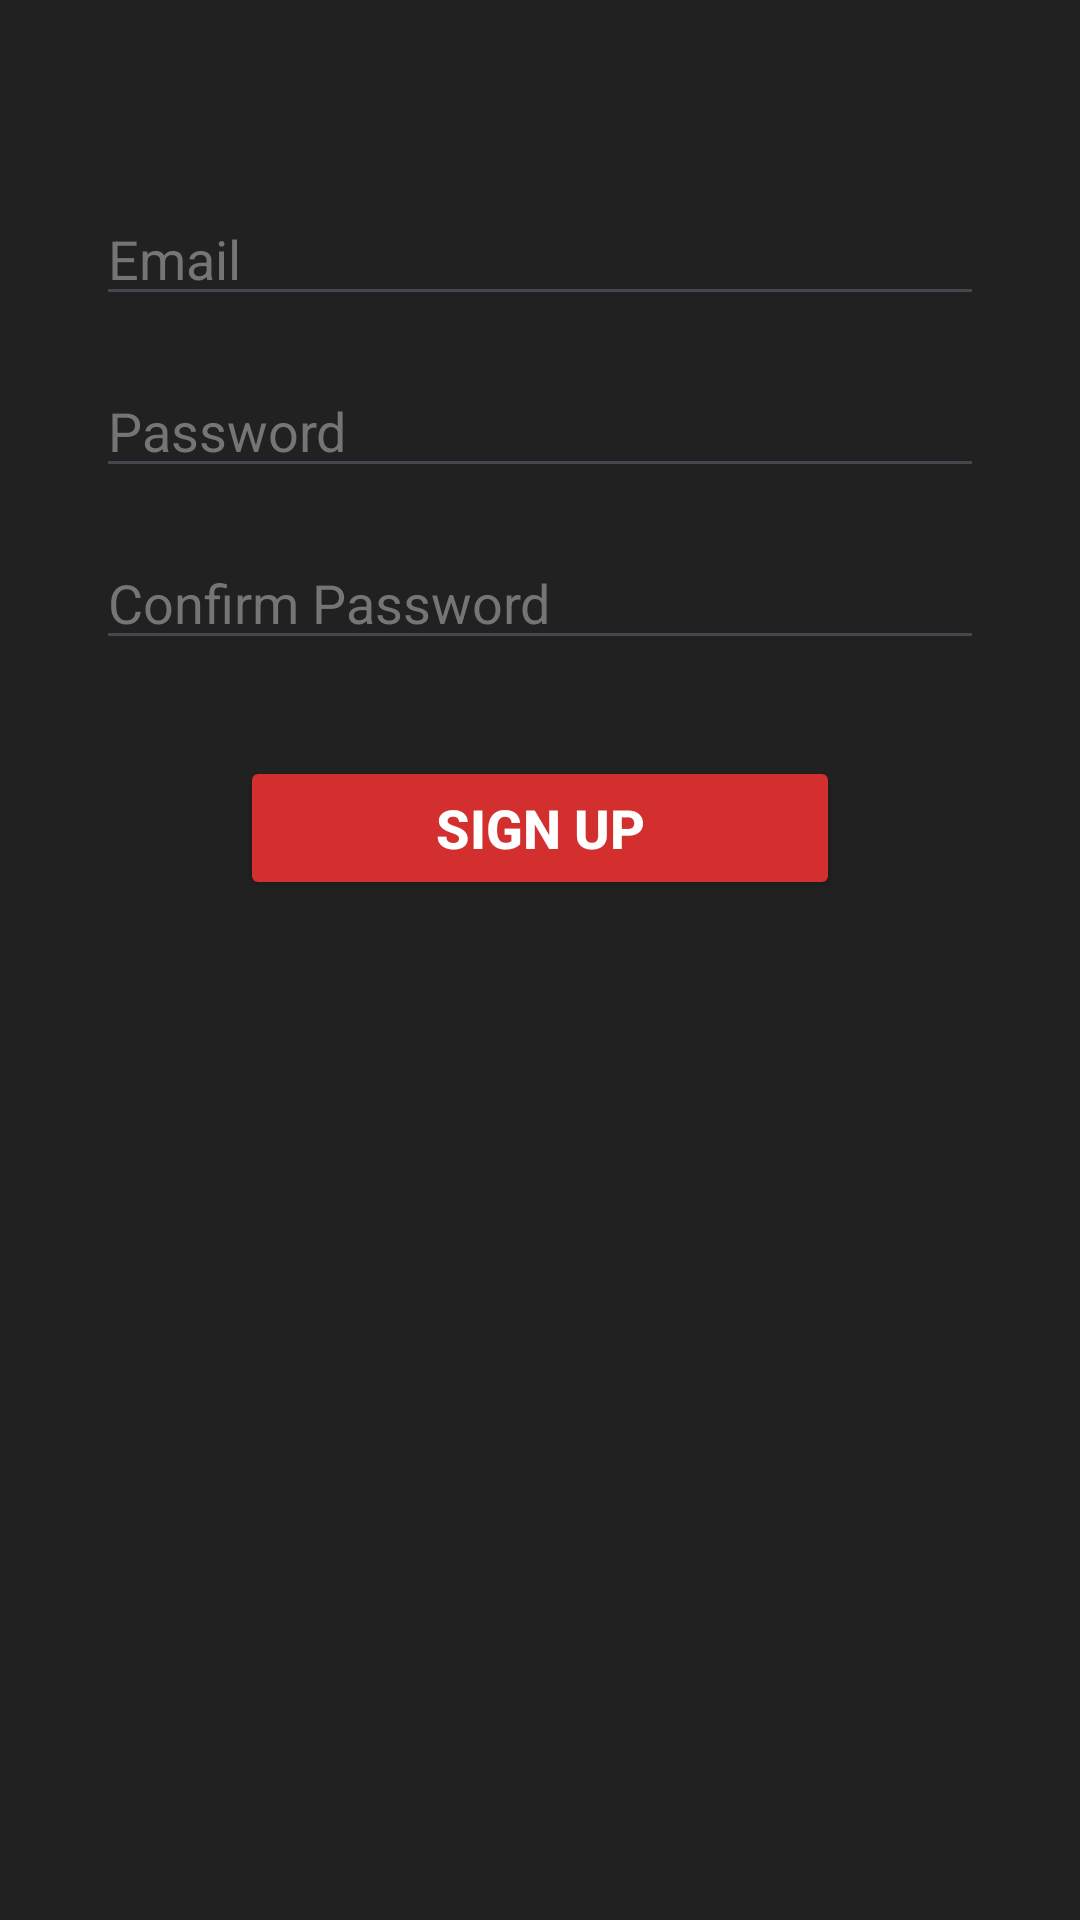

The Android layout XML behind this screen, and the referenced resources:
<!-- AndroidManifest.xml: application theme Theme.NoteIt -->
<!-- res/layout/activity_sign_up.xml -->
<?xml version="1.0" encoding="utf-8"?>
<RelativeLayout xmlns:android="http://schemas.android.com/apk/res/android"
    android:layout_width="match_parent"
    android:layout_height="match_parent"
    android:background="@color/backgroundSecondary">

    <EditText
        android:id="@+id/emailEditText"
        android:layout_width="match_parent"
        android:layout_height="wrap_content"
        android:layout_marginStart="32dp"
        android:layout_marginTop="64dp"
        android:layout_marginEnd="32dp"
        android:hint="@string/email_hint"
        android:textColorHint="@color/textHint"
        android:inputType="textEmailAddress"
        android:textColor="@color/textPrimary" />

    <EditText
        android:id="@+id/passwordEditText"
        android:layout_width="match_parent"
        android:layout_height="wrap_content"
        android:layout_below="@id/emailEditText"
        android:layout_marginStart="32dp"
        android:layout_marginTop="16dp"
        android:layout_marginEnd="32dp"
        android:hint="@string/password_hint"
        android:textColorHint="@color/textHint"
        android:inputType="textPassword"
        android:textColor="@color/textPrimary" />

    <EditText
        android:id="@+id/confirmPasswordEditText"
        android:layout_width="match_parent"
        android:layout_height="wrap_content"
        android:layout_below="@id/passwordEditText"
        android:layout_marginStart="32dp"
        android:layout_marginTop="16dp"
        android:layout_marginEnd="32dp"
        android:hint="@string/confirm_password_hint"
        android:textColorHint="@color/textHint"
        android:inputType="textPassword"
        android:textColor="@color/textPrimary" />

    <Button
        android:id="@+id/signupButton"
        android:layout_width="200dp"
        android:layout_height="wrap_content"
        android:layout_below="@id/confirmPasswordEditText"
        android:layout_centerHorizontal="true"
        android:layout_marginTop="32dp"
        android:text="@string/signup"
        android:backgroundTint="@color/colorRedDark"
        android:textColor="@color/textPrimary"
        android:textSize="18sp"
        android:textStyle="bold" />
</RelativeLayout>
<!-- resources referenced by this layout -->
<resources>
  <color name="backgroundSecondary">#212121</color>
  <color name="colorRedDark">#D32F2F</color>
  <color name="textHint">#757575</color>
  <color name="textPrimary">#FFFFFF</color>
  <string name="confirm_password_hint">Confirm Password</string>
  <string name="email_hint">Email</string>
  <string name="password_hint">Password</string>
  <string name="signup">Sign Up</string>
  <style name="Theme.NoteIt" parent="Base.Theme.NoteIt" />
  <style name="Base.Theme.NoteIt" parent="Theme.Material3.DayNight.NoActionBar">
          
          <item name="colorPrimary">#121212</item> 
          <item name="android:statusBarColor">#121212</item> 
      </style>
</resources>
